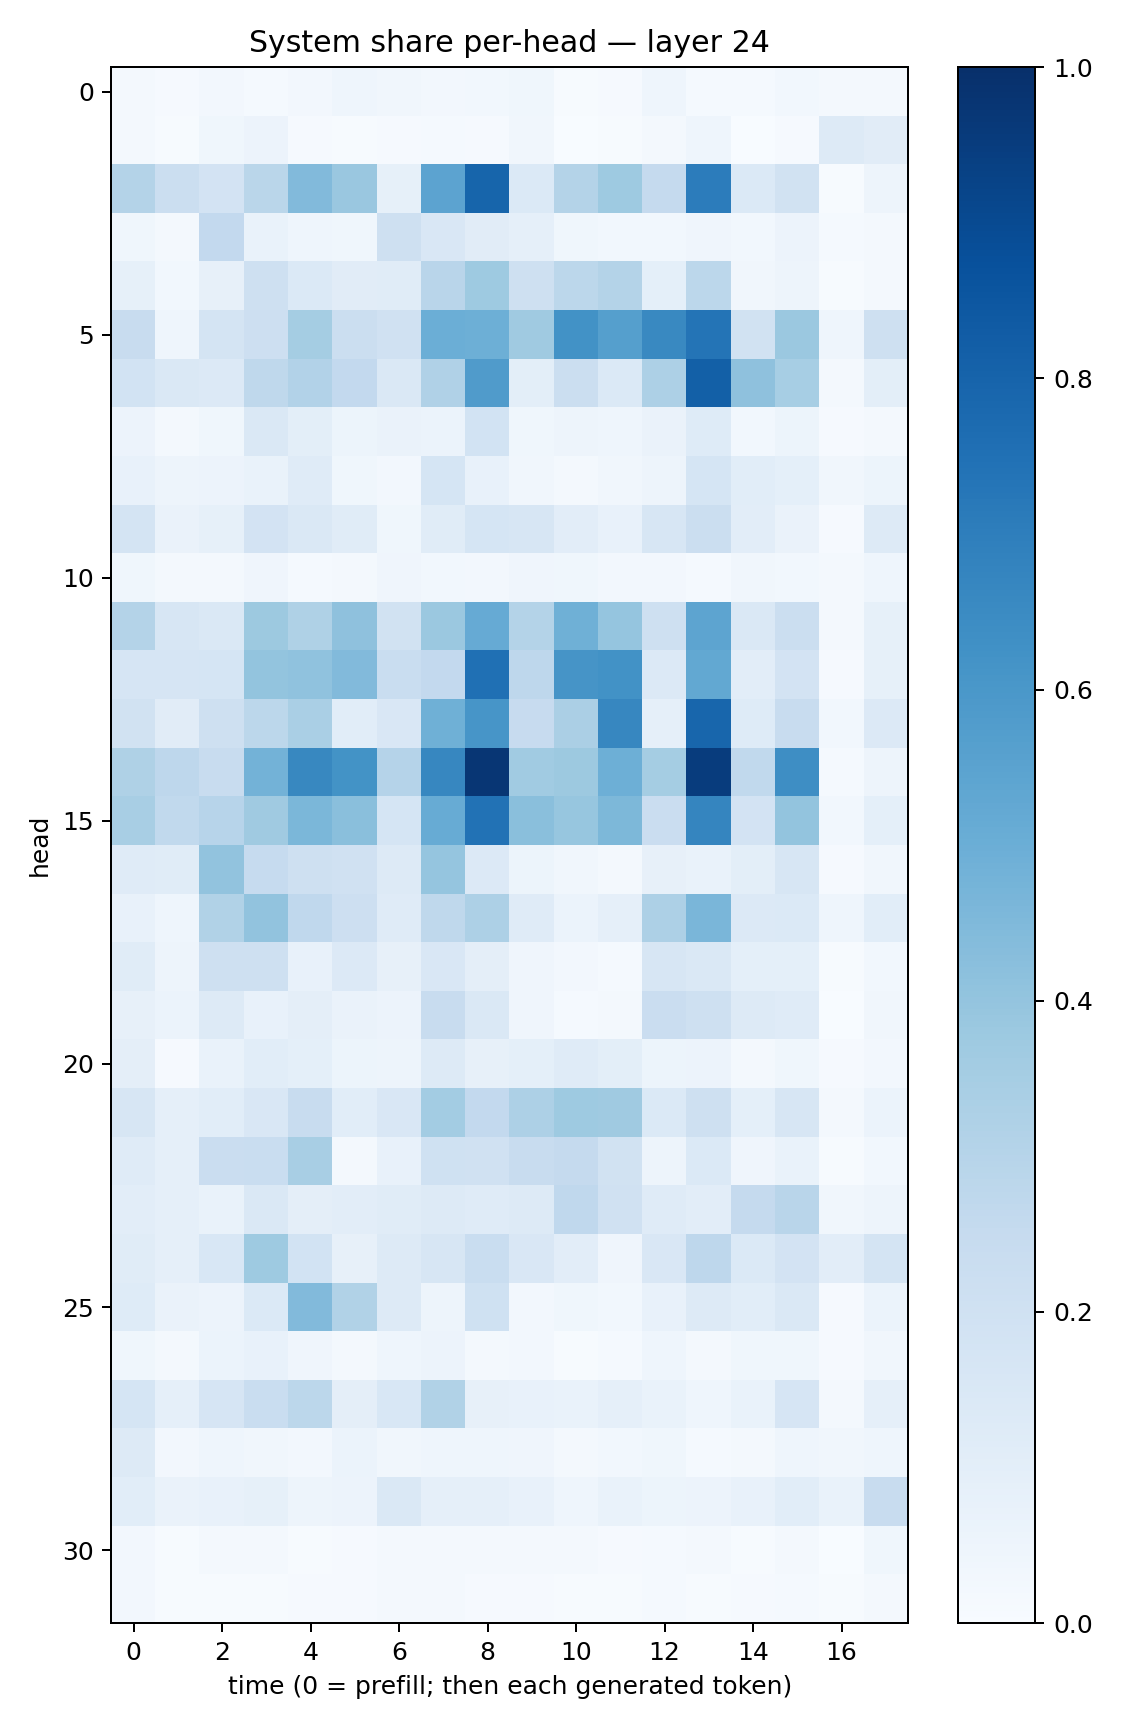

The data file committed next to this chart (first rows):
0.018867258, 0.0107913595, 0.024006087, 0.012072603, 0.023645185, 0.04393556, 0.032729033, 0.027187996, 0.029552393, 0.03902005, 0.0042976923, 0.008001409, 0.044753388, 0.015049452, 0.01377242, 0.029631617, 0.022434134, 0.020818718
0.01801, 0.005289, 0.03531, 0.05642, 0.008422, 0.005774, 0.009775, 0.01348, 0.007898, 0.03232, 0.003148, 0.005454, 0.01896, 0.04499, 0.002473, 0.01126, 0.1318, 0.1108
0.3069, 0.2198, 0.1802, 0.2886, 0.4415, 0.3851, 0.08555, 0.5468, 0.793, 0.1403, 0.3086, 0.3733, 0.253, 0.7044, 0.139, 0.192, 0.00778, 0.04882
0.03892, 0.01741, 0.2588, 0.07015, 0.04355, 0.03582, 0.2068, 0.1488, 0.1128, 0.08891, 0.03517, 0.02985, 0.0281, 0.04055, 0.02885, 0.05571, 0.01185, 0.0169
0.08416, 0.02991, 0.08152, 0.2043, 0.1371, 0.1115, 0.1155, 0.2911, 0.372, 0.2095, 0.2775, 0.3047, 0.09269, 0.2805, 0.03319, 0.04948, 0.007217, 0.02193
0.2379, 0.04421, 0.1731, 0.2112, 0.3532, 0.2262, 0.1976, 0.4989, 0.4952, 0.3685, 0.6246, 0.5633, 0.6567, 0.7379, 0.1899, 0.382, 0.04517, 0.2095
0.1864, 0.1461, 0.1347, 0.2703, 0.3096, 0.2589, 0.1456, 0.3197, 0.5803, 0.1003, 0.2217, 0.1387, 0.3279, 0.8153, 0.4118, 0.3477, 0.01796, 0.09784
0.05741, 0.01638, 0.03846, 0.1427, 0.09954, 0.05448, 0.06509, 0.06122, 0.1852, 0.03637, 0.04778, 0.04394, 0.063, 0.1216, 0.0299, 0.05389, 0.008805, 0.02114
0.07331, 0.04785, 0.05839, 0.06669, 0.1195, 0.03745, 0.0263, 0.1699, 0.07613, 0.03258, 0.0191, 0.03485, 0.04826, 0.1691, 0.1063, 0.09105, 0.03194, 0.05144
0.1794, 0.06486, 0.08281, 0.1827, 0.1451, 0.1152, 0.03748, 0.1147, 0.1696, 0.1563, 0.1049, 0.07051, 0.1637, 0.2215, 0.1037, 0.0655, 0.01103, 0.1308
0.03674, 0.01916, 0.02324, 0.04167, 0.01312, 0.02145, 0.03949, 0.03058, 0.02626, 0.04187, 0.03628, 0.02599, 0.02588, 0.01246, 0.03391, 0.02947, 0.02111, 0.04313
0.3076, 0.162, 0.1463, 0.3768, 0.3223, 0.4137, 0.1895, 0.3789, 0.5143, 0.3062, 0.491, 0.3951, 0.2101, 0.5427, 0.145, 0.2227, 0.01941, 0.08544
0.1666, 0.1665, 0.1701, 0.4003, 0.4075, 0.4432, 0.231, 0.2584, 0.7509, 0.2754, 0.6104, 0.6239, 0.1336, 0.5239, 0.1018, 0.1803, 0.007847, 0.08323
0.1913, 0.1113, 0.2066, 0.278, 0.3393, 0.1062, 0.1516, 0.4917, 0.6091, 0.2425, 0.3341, 0.6652, 0.08805, 0.7927, 0.1216, 0.2412, 0.02946, 0.1353
0.3214, 0.2752, 0.241, 0.4789, 0.6616, 0.6207, 0.3029, 0.6666, 0.9759, 0.3661, 0.3778, 0.4925, 0.3548, 0.9518, 0.2653, 0.639, 0.01534, 0.04895
0.3417, 0.2646, 0.2938, 0.3698, 0.4576, 0.4221, 0.171, 0.5114, 0.745, 0.4225, 0.3909, 0.4543, 0.2293, 0.6693, 0.18, 0.401, 0.02743, 0.09046
0.1173, 0.1148, 0.403, 0.248, 0.2068, 0.1977, 0.1295, 0.396, 0.1352, 0.05407, 0.03172, 0.01975, 0.08067, 0.06954, 0.09837, 0.1577, 0.008556, 0.03257
0.07065, 0.04535, 0.3134, 0.4025, 0.2689, 0.211, 0.1207, 0.2717, 0.326, 0.1206, 0.06057, 0.08715, 0.3258, 0.4637, 0.1363, 0.1379, 0.04535, 0.1073
0.1147, 0.04748, 0.2033, 0.2079, 0.07165, 0.1346, 0.07978, 0.1503, 0.0956, 0.0404, 0.02404, 0.01429, 0.1579, 0.148, 0.09077, 0.09284, 0.007031, 0.03083
0.07921, 0.06104, 0.1313, 0.07722, 0.09584, 0.06335, 0.05609, 0.2353, 0.1425, 0.04267, 0.01534, 0.01984, 0.229, 0.2083, 0.1274, 0.1209, 0.003668, 0.03222
0.09559, 0.01125, 0.06699, 0.1078, 0.09364, 0.05437, 0.04725, 0.1322, 0.07861, 0.09007, 0.118, 0.09789, 0.05398, 0.05792, 0.02105, 0.03853, 0.01093, 0.02432
0.1578, 0.08875, 0.1087, 0.1507, 0.2397, 0.1063, 0.1498, 0.359, 0.2597, 0.3261, 0.3739, 0.3676, 0.1397, 0.2046, 0.09002, 0.1585, 0.0192, 0.05878
0.1173, 0.08835, 0.2298, 0.2308, 0.3404, 0.02311, 0.07529, 0.2012, 0.1986, 0.2417, 0.2518, 0.191, 0.0472, 0.1404, 0.042, 0.0678, 0.004757, 0.02991
0.1029, 0.08838, 0.06677, 0.1477, 0.09742, 0.1019, 0.1141, 0.1258, 0.1199, 0.1305, 0.2671, 0.1977, 0.1177, 0.1044, 0.2532, 0.2917, 0.03274, 0.04775
0.1141, 0.08709, 0.1525, 0.3746, 0.1836, 0.08183, 0.1295, 0.1618, 0.2307, 0.1496, 0.1018, 0.04212, 0.1489, 0.2741, 0.1406, 0.1814, 0.1035, 0.1742
0.124, 0.0654, 0.05776, 0.1399, 0.4449, 0.3163, 0.1291, 0.0492, 0.2016, 0.02597, 0.03698, 0.02737, 0.07093, 0.1307, 0.1069, 0.1434, 0.01129, 0.06054
0.03765, 0.02302, 0.05872, 0.0707, 0.04264, 0.01976, 0.04435, 0.05847, 0.02063, 0.02422, 0.004847, 0.01405, 0.04558, 0.01878, 0.03829, 0.03823, 0.01083, 0.03138
0.1698, 0.08625, 0.1649, 0.2335, 0.2801, 0.09583, 0.1561, 0.3154, 0.08196, 0.07089, 0.06758, 0.0867, 0.06642, 0.04641, 0.06875, 0.1665, 0.01667, 0.08718
0.1251, 0.02682, 0.04491, 0.03233, 0.0236, 0.06136, 0.03483, 0.04355, 0.04368, 0.04155, 0.01883, 0.03053, 0.0375, 0.01524, 0.01719, 0.04674, 0.03389, 0.04413
0.1074, 0.06566, 0.07187, 0.08472, 0.04927, 0.05473, 0.1475, 0.08777, 0.08735, 0.0707, 0.04588, 0.06792, 0.05147, 0.05685, 0.07482, 0.1071, 0.0696, 0.2399
0.02416, 0.005209, 0.01875, 0.02276, 0.007263, 0.008402, 0.02063, 0.02342, 0.02296, 0.0232, 0.01671, 0.008792, 0.01253, 0.02303, 0.005236, 0.01715, 0.00348, 0.03772
0.02665, 0.004896, 0.007155, 0.006908, 0.01046, 0.009515, 0.01568, 0.02074, 0.008946, 0.009458, 0.005681, 0.004482, 0.0146, 0.006309, 0.008706, 0.01178, 0.006876, 0.01721
